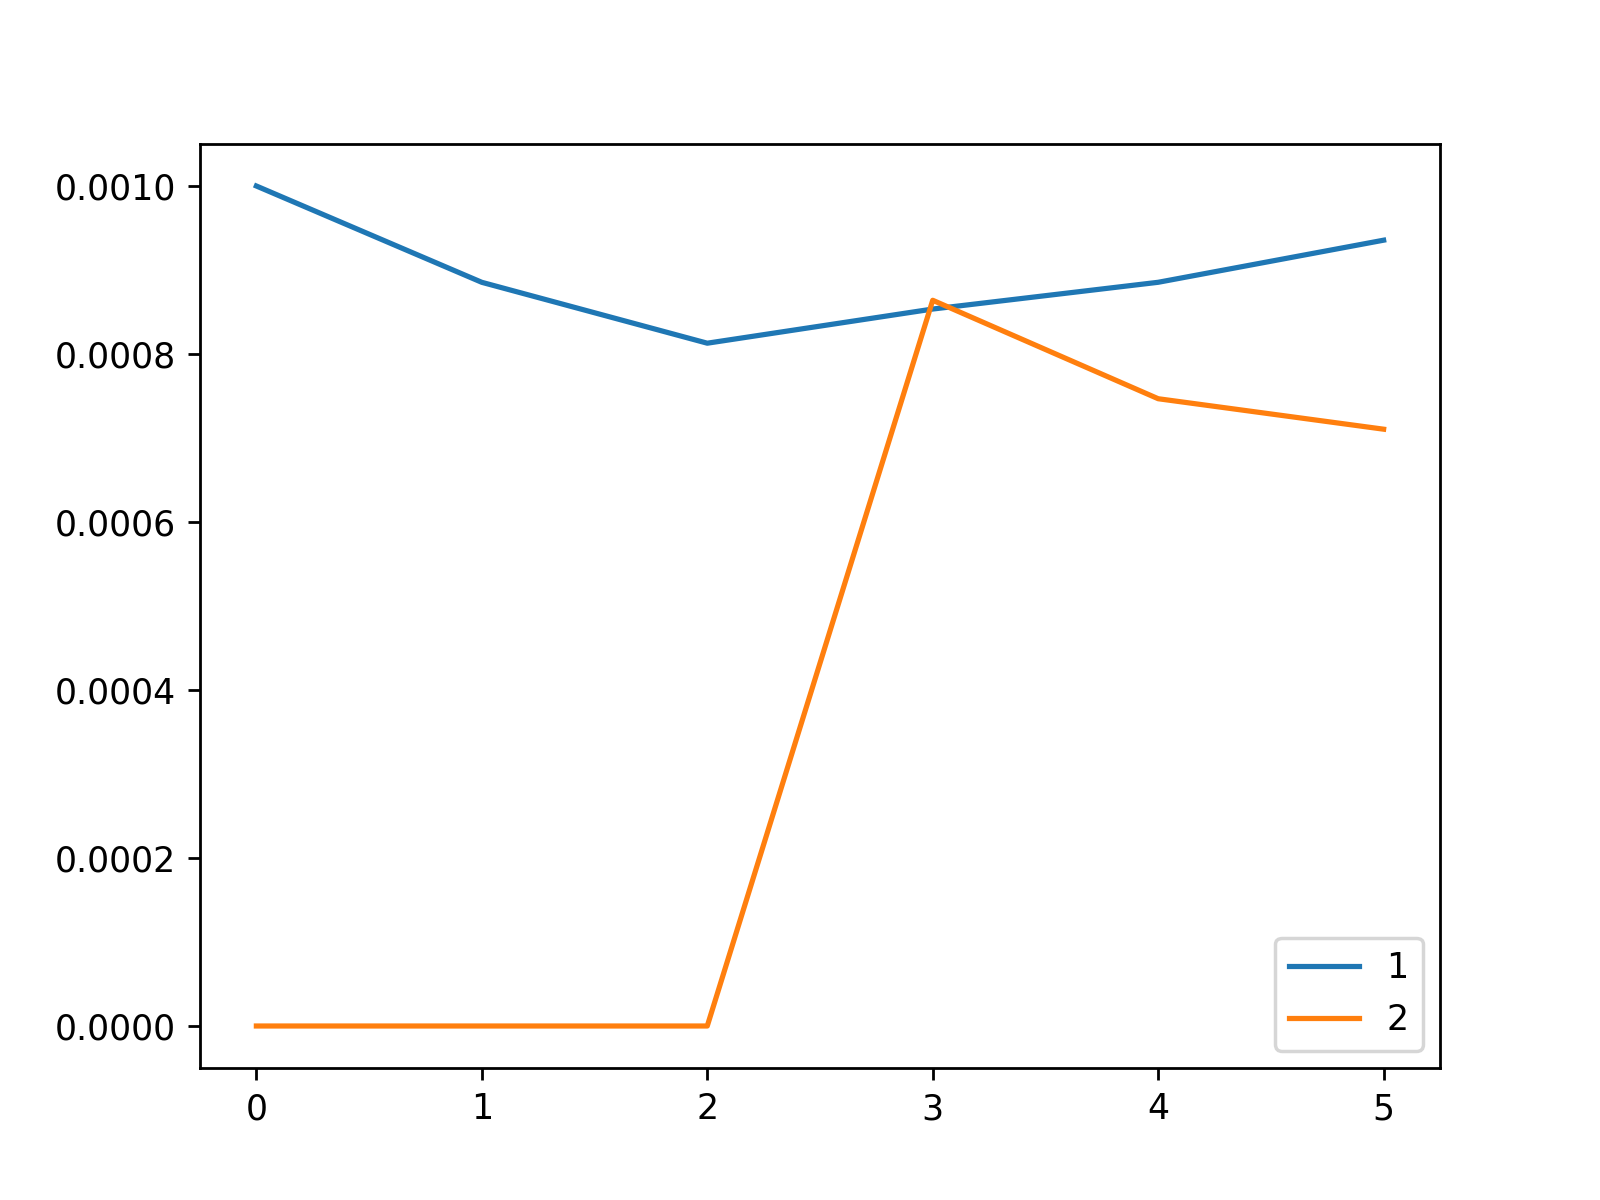

The data file committed next to this chart (first rows):
, 1, 2
0, 0.0009996, 0.0
1, 0.000885, 0.0
2, 0.0008125, 0.0
3, 0.0008532, 0.0008636
4, 0.000885, 0.0007464
5, 0.0009351, 0.0007102
